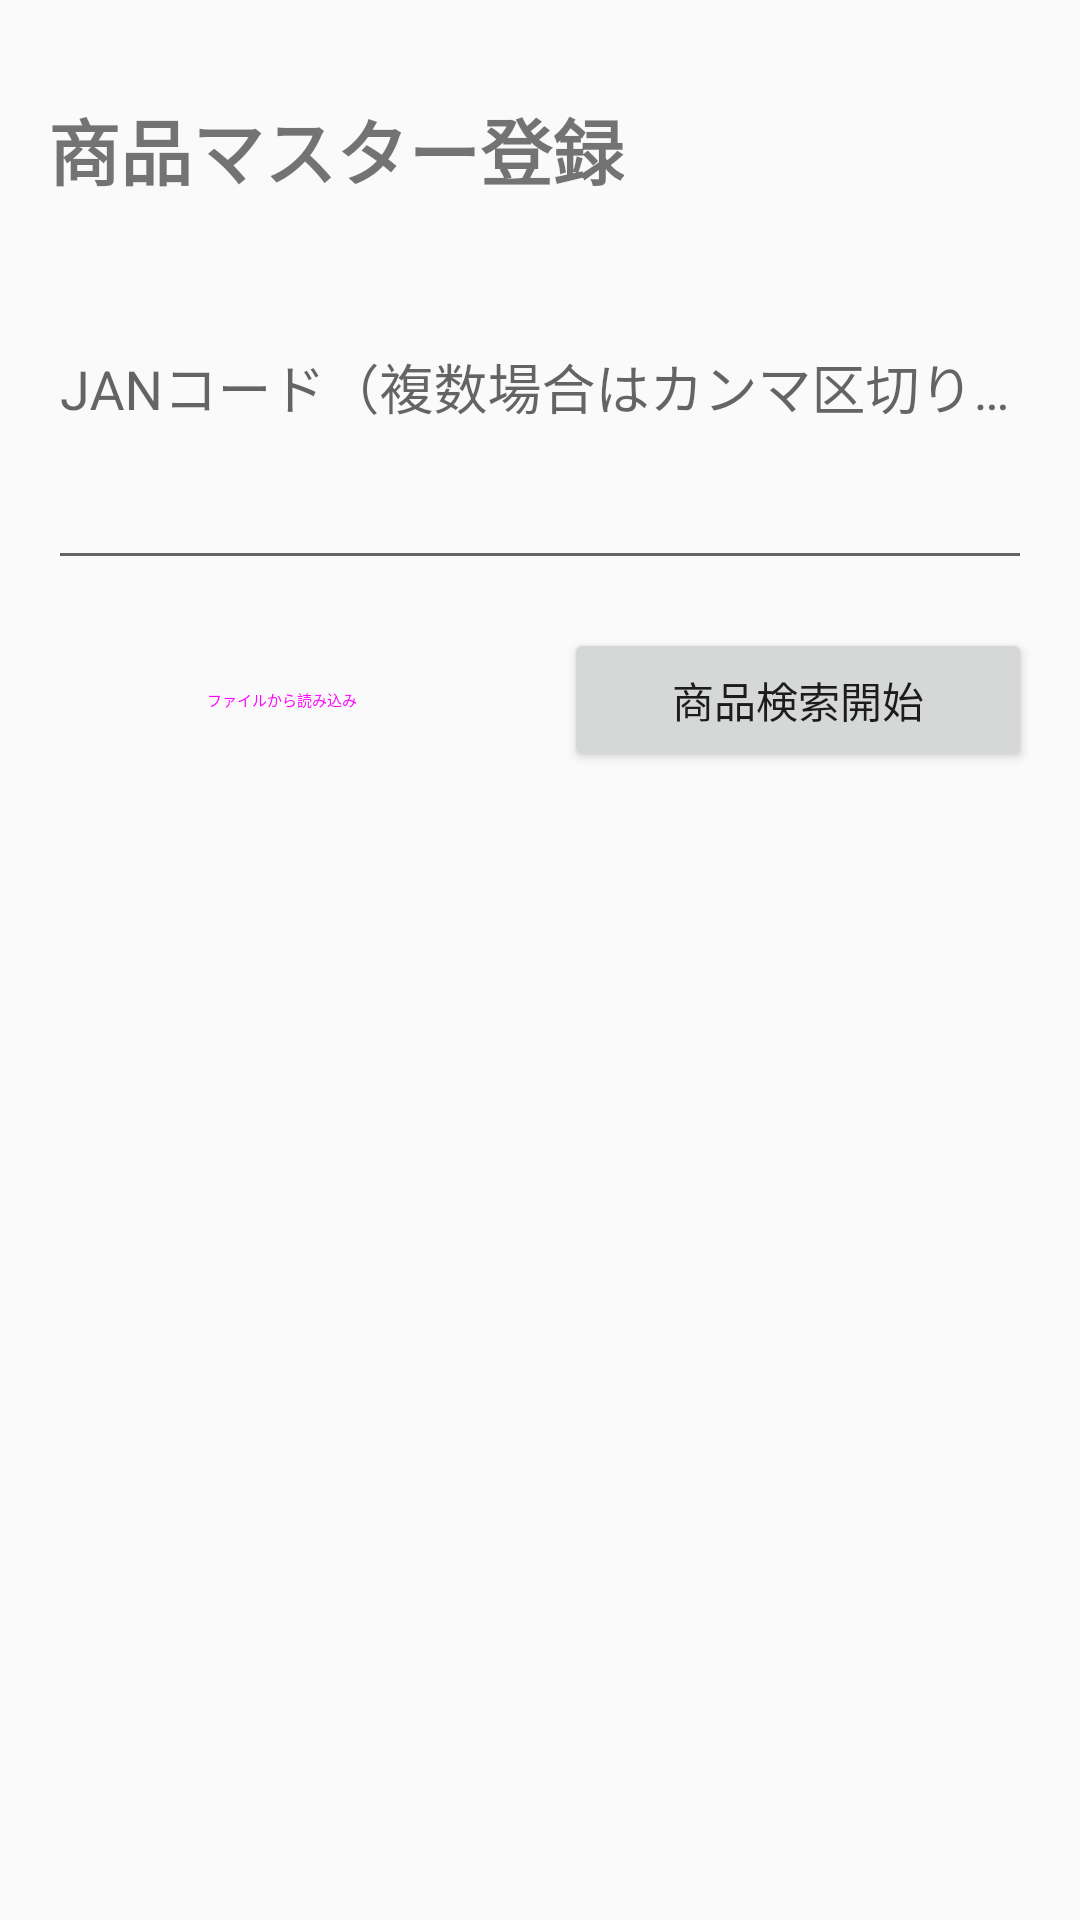

Write the Android layout XML for this screen, with the resource values it uses.
<!-- AndroidManifest.xml: activity theme Theme.SupermarketLayoutApp -->
<!-- res/layout/activity_product_register.xml -->
<?xml version="1.0" encoding="utf-8"?>
<androidx.constraintlayout.widget.ConstraintLayout 
    xmlns:android="http://schemas.android.com/apk/res/android"
    xmlns:app="http://schemas.android.com/apk/res-auto"
    android:layout_width="match_parent"
    android:layout_height="match_parent"
    android:padding="16dp">

    <TextView
        android:id="@+id/titleText"
        android:layout_width="wrap_content"
        android:layout_height="wrap_content"
        android:text="商品マスター登録"
        android:textSize="24sp"
        android:textStyle="bold"
        app:layout_constraintTop_toTopOf="parent"
        app:layout_constraintStart_toStartOf="parent"
        android:layout_marginTop="16dp" />

    <com.google.android.material.textfield.TextInputLayout
        android:id="@+id/janInputLayout"
        android:layout_width="0dp"
        android:layout_height="wrap_content"
        android:hint="JANコード（複数場合はカンマ区切りまたは改行区切り）"
        app:layout_constraintTop_toBottomOf="@id/titleText"
        app:layout_constraintStart_toStartOf="parent"
        app:layout_constraintEnd_toEndOf="parent"
        android:layout_marginTop="32dp">

        <com.google.android.material.textfield.TextInputEditText
            android:id="@+id/janEditText"
            android:layout_width="match_parent"
            android:layout_height="wrap_content"
            android:inputType="textMultiLine"
            android:minLines="3"
            android:maxLines="10"
            android:gravity="top|start"
            android:scrollbars="vertical" />

    </com.google.android.material.textfield.TextInputLayout>

    
    <Button
        android:id="@+id/loadFileButton"
        android:layout_width="0dp"
        android:layout_height="wrap_content"
        android:text="ファイルから読み込み"
        style="@style/Widget.Material3.Button.TonalButton"
        app:layout_constraintTop_toBottomOf="@id/janInputLayout"
        app:layout_constraintStart_toStartOf="parent"
        app:layout_constraintEnd_toStartOf="@id/searchButton"
        app:layout_constraintHorizontal_weight="1"
        android:layout_marginTop="16dp"
        android:layout_marginEnd="8dp" />

    <Button
        android:id="@+id/searchButton"
        android:layout_width="0dp"
        android:layout_height="wrap_content"
        android:text="商品検索開始"
        app:layout_constraintTop_toBottomOf="@id/janInputLayout"
        app:layout_constraintStart_toEndOf="@id/loadFileButton"
        app:layout_constraintEnd_toEndOf="parent"
        app:layout_constraintHorizontal_weight="1"
        android:layout_marginTop="16dp"
        android:layout_marginStart="8dp" />

    <ProgressBar
        android:id="@+id/progressBar"
        android:layout_width="wrap_content"
        android:layout_height="wrap_content"
        android:visibility="gone"
        app:layout_constraintTop_toBottomOf="@id/searchButton"
        app:layout_constraintStart_toStartOf="parent"
        app:layout_constraintEnd_toEndOf="parent"
        android:layout_marginTop="24dp" />

    <TextView
        android:id="@+id/statusText"
        android:layout_width="0dp"
        android:layout_height="wrap_content"
        android:text=""
        android:textAlignment="center"
        app:layout_constraintTop_toBottomOf="@id/progressBar"
        app:layout_constraintStart_toStartOf="parent"
        app:layout_constraintEnd_toEndOf="parent"
        android:layout_marginTop="16dp" />

    <androidx.recyclerview.widget.RecyclerView
        android:id="@+id/resultRecyclerView"
        android:layout_width="0dp"
        android:layout_height="0dp"
        android:visibility="gone"
        app:layout_constraintTop_toBottomOf="@id/statusText"
        app:layout_constraintBottom_toBottomOf="parent"
        app:layout_constraintStart_toStartOf="parent"
        app:layout_constraintEnd_toEndOf="parent"
        android:layout_marginTop="24dp" />

</androidx.constraintlayout.widget.ConstraintLayout>
<!-- resources referenced by this layout -->
<resources>
  <style name="Theme.SupermarketLayoutApp" parent="Theme.AppCompat.Light.NoActionBar">
          
          <item name="colorPrimary">@color/purple_500</item>
          <item name="colorPrimaryVariant">@color/purple_700</item>
          <item name="colorOnPrimary">@color/white</item>
          
          <item name="colorSecondary">@color/teal_200</item>
          <item name="colorSecondaryVariant">@color/teal_700</item>
          <item name="colorOnSecondary">@color/black</item>
      </style>
  <!-- not gathered from this repository: default colours our renderer supplied (Android Studio template values) -->
  <color name="purple_500">#FF6200EE</color>
  <color name="purple_700">#FF3700B3</color>
  <color name="teal_200">#FF03DAC5</color>
  <color name="teal_700">#FF018786</color>
  <color name="black">#FF000000</color>
  <color name="white">#FFFFFFFF</color>
</resources>
